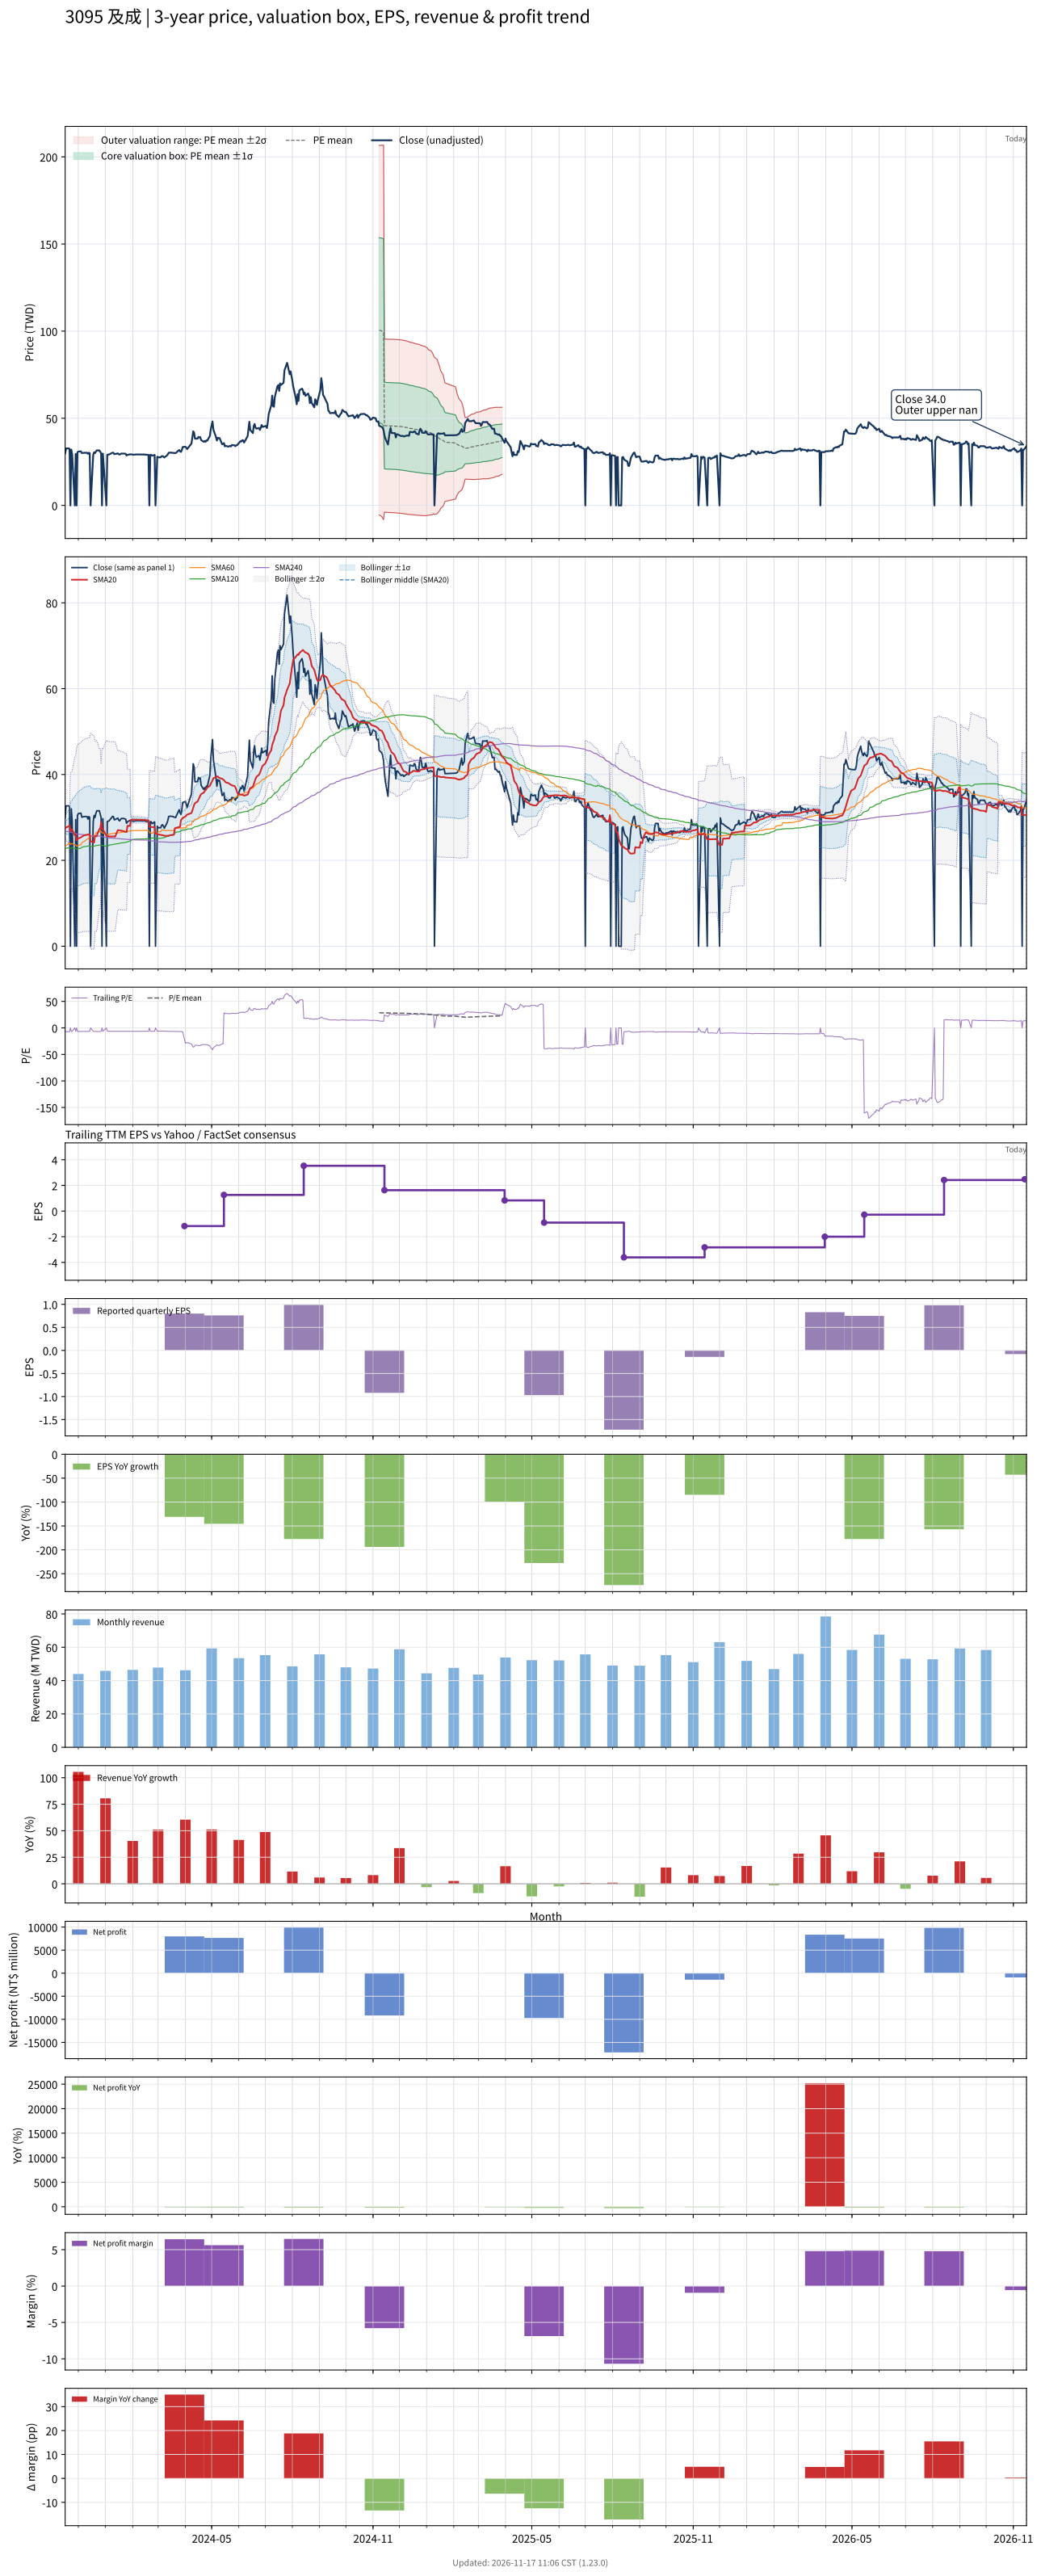

The table this chart was drawn from, first rows:
# chart-version: skill-stock-dynamic-val…
date, close, available_date, period_end, eps, ttm_eps, pe, pe_mean, pe_std, price_m2, price_m1, price_mean, price_p1, price_p2, forward_eps, forward_pe, forward_pe_mean, forward_pe_std, forward_price_m2, forward_price_m1, forward_price_mean, forward_price_p1, forward_price_p2, sma20
2023-11-16, 29.9, 2023-11-14, 2023-09-30, 0.98, -4.55, -6.571, , , , , , , , , , , , , , , , , 27.41
2023-11-17, 32.7, 2023-11-14, 2023-09-30, 0.98, -4.55, -7.187, , , , , , , , , , , , , , , , , 27.67
2023-11-20, 32.7, 2023-11-14, 2023-09-30, 0.98, -4.55, -7.187, , , , , , , , , , , , , , , , , 27.93
2023-11-21, 32.45, 2023-11-14, 2023-09-30, 0.98, -4.55, -7.132, , , , , , , , , , , , , , , , , 28.2
2023-11-22, 0.000000, 2023-11-14, 2023-09-30, 0.98, -4.55, -0.000000, , , , , , , , , , , , , , , , , 26.85
2023-11-23, 32, 2023-11-14, 2023-09-30, 0.98, -4.55, -7.033, , , , , , , , , , , , , , , , , 27.1
2023-11-24, 29.2, 2023-11-14, 2023-09-30, 0.98, -4.55, -6.418, , , , , , , , , , , , , , , , , 27.21
2023-11-27, 0.000000, 2023-11-14, 2023-09-30, 0.98, -4.55, -0.000000, , , , , , , , , , , , , , , , , 25.86
2023-11-28, 29.5, 2023-11-14, 2023-09-30, 0.98, -4.55, -6.484, , , , , , , , , , , , , , , , , 26
2023-11-29, 0.000000, 2023-11-14, 2023-09-30, 0.98, -4.55, -0.000000, , , , , , , , , , , , , , , , , 24.68
2023-11-30, 30.45, 2023-11-14, 2023-09-30, 0.98, -4.55, -6.692, , , , , , , , , , , , , , , , , 24.88
2023-12-01, 30.9, 2023-11-14, 2023-09-30, 0.98, -4.55, -6.791, , , , , , , , , , , , , , , , , 25.11
2023-12-04, 31, 2023-11-14, 2023-09-30, 0.98, -4.55, -6.813, , , , , , , , , , , , , , , , , 25.34
2023-12-05, 30.05, 2023-11-14, 2023-09-30, 0.98, -4.55, -6.604, , , , , , , , , , , , , , , , , 25.52
2023-12-06, 30.1, 2023-11-14, 2023-09-30, 0.98, -4.55, -6.615, , , , , , , , , , , , , , , , , 25.64
2023-12-07, 30.2, 2023-11-14, 2023-09-30, 0.98, -4.55, -6.637, , , , , , , , , , , , , , , , , 25.75
2023-12-08, 30.2, 2023-11-14, 2023-09-30, 0.98, -4.55, -6.637, , , , , , , , , , , , , , , , , 25.85
2023-12-11, 30.2, 2023-11-14, 2023-09-30, 0.98, -4.55, -6.637, , , , , , , , , , , , , , , , , 25.96
2023-12-12, 29.6, 2023-11-14, 2023-09-30, 0.98, -4.55, -6.505, , , , , , , , , , , , , , , , , 26.02
2023-12-13, 30.2, 2023-11-14, 2023-09-30, 0.98, -4.55, -6.637, , , , , , , , , , , , , , , , , 26.07
2023-12-14, 30, 2023-11-14, 2023-09-30, 0.98, -4.55, -6.593, , , , , , , , , , , , , , , , , 26.07
2023-12-15, 0.000000, 2023-11-14, 2023-09-30, 0.98, -4.55, -0.000000, , , , , , , , , , , , , , , , , 24.44
2023-12-18, 29, 2023-11-14, 2023-09-30, 0.98, -4.55, -6.374, , , , , , , , , , , , , , , , , 24.25
2023-12-19, 30.45, 2023-11-14, 2023-09-30, 0.98, -4.55, -6.692, , , , , , , , , , , , , , , , , 24.15
2023-12-20, 30, 2023-11-14, 2023-09-30, 0.98, -4.55, -6.593, , , , , , , , , , , , , , , , , 25.65
2023-12-21, 30.9, 2023-11-14, 2023-09-30, 0.98, -4.55, -6.791, , , , , , , , , , , , , , , , , 25.6
2023-12-22, 31.55, 2023-11-14, 2023-09-30, 0.98, -4.55, -6.934, , , , , , , , , , , , , , , , , 25.71
2023-12-25, 31.55, 2023-11-14, 2023-09-30, 0.98, -4.55, -6.934, , , , , , , , , , , , , , , , , 27.29
2023-12-26, 30.8, 2023-11-14, 2023-09-30, 0.98, -4.55, -6.769, , , , , , , , , , , , , , , , , 27.36
2023-12-27, 29.95, 2023-11-14, 2023-09-30, 0.98, -4.55, -6.582, , , , , , , , , , , , , , , , , 28.86
2023-12-28, 0.000000, 2023-11-14, 2023-09-30, 0.98, -4.55, -0.000000, , , , , , , , , , , , , , , , , 27.33
2023-12-29, 29.7, 2023-11-14, 2023-09-30, 0.98, -4.55, -6.527, , , , , , , , , , , , , , , , , 27.27
2024-01-02, 0.000000, 2023-11-14, 2023-09-30, 0.98, -4.55, -0.000000, , , , , , , , , , , , , , , , , 25.72
2024-01-03, 29.05, 2023-11-14, 2023-09-30, 0.98, -4.55, -6.385, , , , , , , , , , , , , , , , , 25.67
2024-01-04, 29.1, 2023-11-14, 2023-09-30, 0.98, -4.55, -6.396, , , , , , , , , , , , , , , , , 25.62
2024-01-05, 29.2, 2023-11-14, 2023-09-30, 0.98, -4.55, -6.418, , , , , , , , , , , , , , , , , 25.57
2024-01-08, 29.95, 2023-11-14, 2023-09-30, 0.98, -4.55, -6.582, , , , , , , , , , , , , , , , , 25.56
2024-01-09, 30.25, 2023-11-14, 2023-09-30, 0.98, -4.55, -6.648, , , , , , , , , , , , , , , , , 25.56
2024-01-10, 30.2, 2023-11-14, 2023-09-30, 0.98, -4.55, -6.637, , , , , , , , , , , , , , , , , 25.59
2024-01-11, 29.45, 2023-11-14, 2023-09-30, 0.98, -4.55, -6.473, , , , , , , , , , , , , , , , , 25.55
2024-01-12, 29.5, 2023-11-14, 2023-09-30, 0.98, -4.55, -6.484, , , , , , , , , , , , , , , , , 25.53
2024-01-15, 29.85, 2023-11-14, 2023-09-30, 0.98, -4.55, -6.56, , , , , , , , , , , , , , , , , 27.02
2024-01-16, 29.4, 2023-11-14, 2023-09-30, 0.98, -4.55, -6.462, , , , , , , , , , , , , , , , , 27.04
2024-01-17, 29.2, 2023-11-14, 2023-09-30, 0.98, -4.55, -6.418, , , , , , , , , , , , , , , , , 26.98
2024-01-18, 29.5, 2023-11-14, 2023-09-30, 0.98, -4.55, -6.484, , , , , , , , , , , , , , , , , 26.95
2024-01-19, 29.75, 2023-11-14, 2023-09-30, 0.98, -4.55, -6.538, , , , , , , , , , , , , , , , , 26.9
2024-01-22, 29.75, 2023-11-14, 2023-09-30, 0.98, -4.55, -6.538, , , , , , , , , , , , , , , , , 26.81
2024-01-23, 29.65, 2023-11-14, 2023-09-30, 0.98, -4.55, -6.516, , , , , , , , , , , , , , , , , 26.71
2024-01-24, 29.6, 2023-11-14, 2023-09-30, 0.98, -4.55, -6.505, , , , , , , , , , , , , , , , , 26.65
2024-01-25, 28.65, 2023-11-14, 2023-09-30, 0.98, -4.55, -6.297, , , , , , , , , , , , , , , , , 26.59
2024-01-26, 29, 2023-11-14, 2023-09-30, 0.98, -4.55, -6.374, , , , , , , , , , , , , , , , , 28.04
2024-01-29, 29.3, 2023-11-14, 2023-09-30, 0.98, -4.55, -6.44, , , , , , , , , , , , , , , , , 28.02
2024-01-30, 29.3, 2023-11-14, 2023-09-30, 0.98, -4.55, -6.44, , , , , , , , , , , , , , , , , 29.48
2024-01-31, 29.3, 2023-11-14, 2023-09-30, 0.98, -4.55, -6.44, , , , , , , , , , , , , , , , , 29.5
2024-02-01, 29.1, 2023-11-14, 2023-09-30, 0.98, -4.55, -6.396, , , , , , , , , , , , , , , , , 29.5
2024-02-02, 29.1, 2023-11-14, 2023-09-30, 0.98, -4.55, -6.396, , , , , , , , , , , , , , , , , 29.49
2024-02-05, 29.25, 2023-11-14, 2023-09-30, 0.98, -4.55, -6.429, , , , , , , , , , , , , , , , , 29.45
2024-02-15, 29.2, 2023-11-14, 2023-09-30, 0.98, -4.55, -6.418, , , , , , , , , , , , , , , , , 29.4
2024-02-16, 29.1, 2023-11-14, 2023-09-30, 0.98, -4.55, -6.396, , , , , , , , , , , , , , , , , 29.35
... 667 more rows
